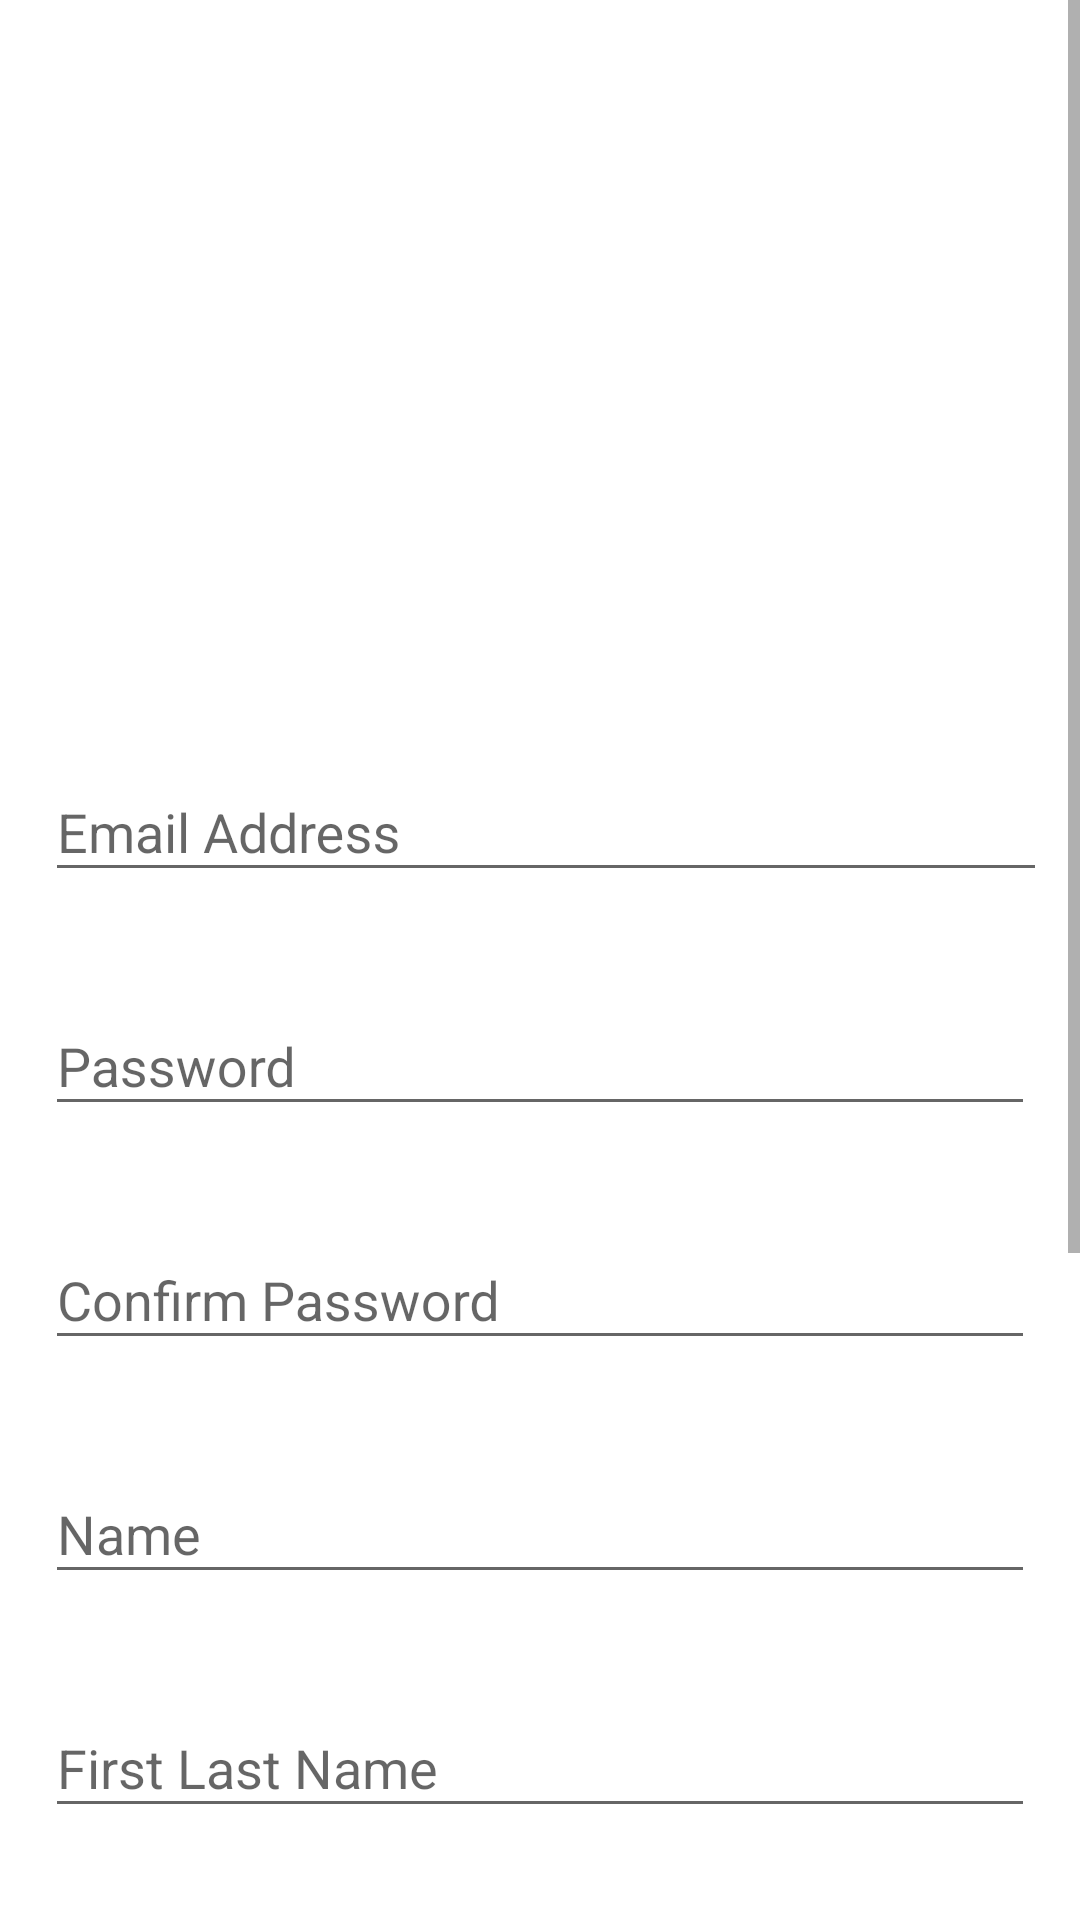

This screen was rendered from an Android layout file. Write that file and the resources it references.
<!-- AndroidManifest.xml: application theme AppTheme -->
<!-- res/layout/activity_register.xml -->
<?xml version="1.0" encoding="utf-8"?>
<ScrollView xmlns:android="http://schemas.android.com/apk/res/android"
    xmlns:app="http://schemas.android.com/apk/res-auto"
    xmlns:tools="http://schemas.android.com/tools"
    android:id="@+id/scrollView2"
    android:layout_width="match_parent"
    android:layout_height="match_parent"
    android:background="#FFF"
    android:fitsSystemWindows="true">


    <android.support.constraint.ConstraintLayout
        android:layout_width="match_parent"
        android:layout_height="wrap_content">

        
        <ImageView
            android:id="@+id/LogoimageView"
            android:layout_width="wrap_content"
            android:layout_height="180dp"
            android:layout_gravity="center_horizontal"
            android:layout_marginTop="45dp"
            android:contentDescription="@string/app_logo"
            android:src="@drawable/logo"
            app:layout_constraintEnd_toStartOf="@+id/textInputLayoutEmail"
            app:layout_constraintHorizontal_bias="0.5"
            app:layout_constraintStart_toEndOf="@+id/textInputLayoutEmail"
            app:layout_constraintTop_toTopOf="parent" />


        
        <android.support.design.widget.TextInputLayout
            android:id="@+id/textInputLayoutEmail"
            android:layout_width="330dp"
            android:layout_height="70dp"
            android:layout_marginTop="20dp"
            app:errorEnabled="true"
            app:layout_constraintEnd_toEndOf="parent"
            app:layout_constraintHorizontal_bias="0.5"
            app:layout_constraintStart_toStartOf="parent"
            app:layout_constraintTop_toBottomOf="@+id/LogoimageView">

            <EditText
                android:id="@+id/email"
                android:layout_width="427dp"
                android:layout_height="wrap_content"
                android:autofillHints="@string/prompt_email"
                android:hint="@string/prompt_email"
                android:inputType="textEmailAddress"
                android:maxLines="1"
                android:singleLine="true"
                app:layout_constraintEnd_toEndOf="parent"
                app:layout_constraintStart_toStartOf="parent"
                tools:ignore="UnusedAttribute" />

        </android.support.design.widget.TextInputLayout>

        
        <android.support.design.widget.TextInputLayout
            android:id="@+id/textInputLayoutPassword"
            android:layout_width="330dp"
            android:layout_height="70dp"
            android:layout_marginTop="8dp"
            app:errorEnabled="true"
            app:layout_constraintEnd_toEndOf="parent"
            app:layout_constraintHorizontal_bias="0.5"
            app:layout_constraintStart_toStartOf="parent"
            app:layout_constraintTop_toBottomOf="@+id/textInputLayoutEmail">

            <android.support.design.widget.TextInputEditText
                android:id="@+id/password"
                android:layout_width="match_parent"
                android:layout_height="wrap_content"
                android:hint="@string/prompt_password"
                android:inputType="textPassword"
                android:maxLines="1"
                android:singleLine="true" />
        </android.support.design.widget.TextInputLayout>

        
        <android.support.design.widget.TextInputLayout
            android:id="@+id/textInputLayoutPasswordConfirmation"
            android:layout_width="330dp"
            android:layout_height="70dp"
            android:layout_marginTop="8dp"
            app:errorEnabled="true"
            app:layout_constraintEnd_toEndOf="parent"
            app:layout_constraintHorizontal_bias="0.5"
            app:layout_constraintStart_toStartOf="parent"
            app:layout_constraintTop_toBottomOf="@+id/textInputLayoutPassword">

            <EditText
                android:id="@+id/confirmpassword"
                android:layout_width="match_parent"
                android:layout_height="wrap_content"
                android:autofillHints="@string/prompt2_password"
                android:hint="@string/prompt2_password"
                android:inputType="textPassword"
                android:maxLines="1"
                android:singleLine="true"
                tools:ignore="UnusedAttribute" />

        </android.support.design.widget.TextInputLayout>

        
        <android.support.design.widget.TextInputLayout
            android:id="@+id/textInputLayoutUserName"
            android:layout_width="330dp"
            android:layout_height="70dp"
            android:layout_marginTop="8dp"
            app:errorEnabled="true"
            app:layout_constraintEnd_toEndOf="parent"
            app:layout_constraintHorizontal_bias="0.5"
            app:layout_constraintStart_toStartOf="parent"
            app:layout_constraintTop_toBottomOf="@+id/textInputLayoutPasswordConfirmation">

            <android.support.design.widget.TextInputEditText
                android:id="@+id/editTextUserName"
                android:layout_width="match_parent"
                android:layout_height="wrap_content"
                android:hint="@string/username"
                android:inputType="textCapWords" />
        </android.support.design.widget.TextInputLayout>

        
        <android.support.design.widget.TextInputLayout
            android:id="@+id/textInputLayoutFirstLastName"
            android:layout_width="330dp"
            android:layout_height="70dp"
            android:layout_marginTop="8dp"
            app:errorEnabled="true"
            app:layout_constraintEnd_toEndOf="parent"
            app:layout_constraintHorizontal_bias="0.5"
            app:layout_constraintStart_toStartOf="parent"
            app:layout_constraintTop_toBottomOf="@+id/textInputLayoutUserName">

            <EditText
                android:id="@+id/lastname1"
                android:layout_width="match_parent"
                android:layout_height="wrap_content"
                android:hint="@string/prompt_first_last_name"
                android:inputType="textCapSentences"
                tools:ignore="Autofill" />

        </android.support.design.widget.TextInputLayout>

        
        <android.support.design.widget.TextInputLayout
            android:id="@+id/textInputLayoutSecondLastName"
            android:layout_width="330dp"
            android:layout_height="70dp"
            android:layout_marginTop="8dp"
            app:errorEnabled="true"
            app:layout_constraintEnd_toEndOf="parent"
            app:layout_constraintHorizontal_bias="0.5"
            app:layout_constraintStart_toStartOf="parent"
            app:layout_constraintTop_toBottomOf="@+id/textInputLayoutFirstLastName">

            <EditText
                android:id="@+id/lastname2"
                android:layout_width="match_parent"
                android:layout_height="wrap_content"
                android:hint="@string/prompt_second_last_name"
                android:inputType="textCapSentences"/>

        </android.support.design.widget.TextInputLayout>

        
        <android.support.design.widget.TextInputLayout
            android:id="@+id/textInputLayoutPhone"
            android:layout_width="330dp"
            android:layout_height="70dp"
            android:layout_marginTop="8dp"
            app:errorEnabled="true"
            app:layout_constraintEnd_toEndOf="parent"
            app:layout_constraintHorizontal_bias="0.5"
            app:layout_constraintStart_toStartOf="parent"
            app:layout_constraintTop_toBottomOf="@+id/textInputLayoutSecondLastName">

            <EditText
                android:id="@+id/phone"
                android:layout_width="match_parent"
                android:layout_height="wrap_content"
                android:hint="@string/prompt_phone"
                android:inputType="phone"/>

        </android.support.design.widget.TextInputLayout>

        
        <LinearLayout
            android:id="@+id/linearLayout2"
            android:layout_width="333dp"
            android:layout_height="70dp"
            android:layout_marginTop="8dp"
            android:orientation="horizontal"
            app:layout_constraintEnd_toEndOf="@+id/textInputLayoutPhone"
            app:layout_constraintStart_toStartOf="@+id/textInputLayoutPhone"
            app:layout_constraintTop_toBottomOf="@+id/textInputLayoutPhone">

            
            <TextView
                android:id="@+id/Gender"
                android:layout_width="wrap_content"
                android:layout_height="wrap_content"
                android:layout_gravity="start"
                android:layout_marginStart="2dp"
                android:layout_marginTop="20dp"
                android:layout_weight="1"
                android:text="@string/lbl_gender"
                android:textColor="#000"
                android:textSize="17sp" />

            
            <Spinner
                android:id="@+id/GenderSpinner"
                android:layout_width="140dp"
                android:layout_height="28dp"
                android:layout_gravity="end"
                android:layout_weight="1"
                android:entries="@array/select_gender" />
        </LinearLayout>

        
        <Button
            android:id="@+id/buttonRegister"
            android:layout_width="340dp"
            android:layout_height="65dp"
            android:layout_gravity="center_horizontal"
            android:layout_marginTop="12dp"
            android:layout_weight="1"
            android:background="@drawable/round_button"
            android:backgroundTint="@color/colorAzulFuerte"
            android:text="@string/register"
            android:textColor="@android:color/white"
            android:textStyle="bold"
            app:layout_constraintEnd_toEndOf="parent"
            app:layout_constraintHorizontal_bias="0.5"
            app:layout_constraintStart_toStartOf="parent"
            app:layout_constraintTop_toBottomOf="@+id/linearLayout2" />

        
        <TextView
            android:id="@+id/textViewLogin"
            android:layout_width="wrap_content"
            android:layout_height="wrap_content"
            android:layout_gravity="center_horizontal"
            android:layout_marginTop="12dp"
            android:layout_marginBottom="12dp"
            android:gravity="center"
            android:text="@string/back_to_login"
            android:textColor="@color/colorAccent"
            app:layout_constraintBottom_toBottomOf="parent"
            app:layout_constraintEnd_toEndOf="parent"
            app:layout_constraintHorizontal_bias="0.5"
            app:layout_constraintStart_toStartOf="parent"
            app:layout_constraintTop_toBottomOf="@+id/buttonRegister" />
    </android.support.constraint.ConstraintLayout>
</ScrollView>
<!-- resources referenced by this layout -->
<resources>
  <string-array name="select_gender">
          
          <item>Masculino</item>
          <item>Femenino</item>
      </string-array>
  <color name="colorAccent">#6dbaf8</color>
  <color name="colorAzulFuerte">#2196f3</color>
  <!-- drawable logo: png bitmap (drawable, 23260 bytes) -->
  <string name="app_logo">MyPLogo</string>
  <string name="back_to_login">Return to Log In</string>
  <string name="lbl_gender">Gender</string>
  <string name="prompt2_password">Confirm Password</string>
  <string name="prompt_email">Email Address</string>
  <string name="prompt_first_last_name">First Last Name</string>
  <string name="prompt_password">Password</string>
  <string name="prompt_phone">Phone</string>
  <string name="prompt_second_last_name">Second Last Name (Optional)</string>
  <string name="register">Register</string>
  <string name="username">Name</string>
  <style name="AppTheme" parent="Theme.AppCompat.Light.DarkActionBar">
          
          <item name="colorPrimary">@color/colorPrimary</item>
          <item name="colorPrimaryDark">@color/colorPrimaryDark</item>
          <item name="colorAccent">@color/colorAccent</item>
      </style>
  <color name="colorPrimary">#03A9F4</color>
  <color name="colorPrimaryDark">#0288D1</color>
</resources>
